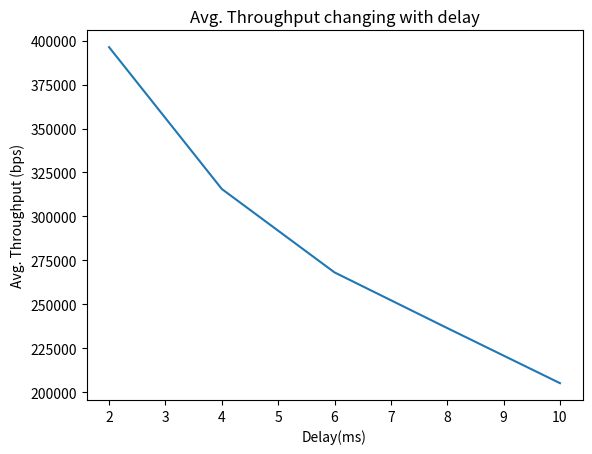

Here is the Python script that generated this plot:
import matplotlib.pyplot as plt

x = [2,4,6,8,10]
y = [396265.3751,315612.0358,268167.0139,236504.1640,205171.1073]

plt.plot(x,y)

plt.xlabel('Delay(ms)')
plt.ylabel('Avg. Throughput (bps)')

plt.title('Avg. Throughput changing with delay')

plt.show()
